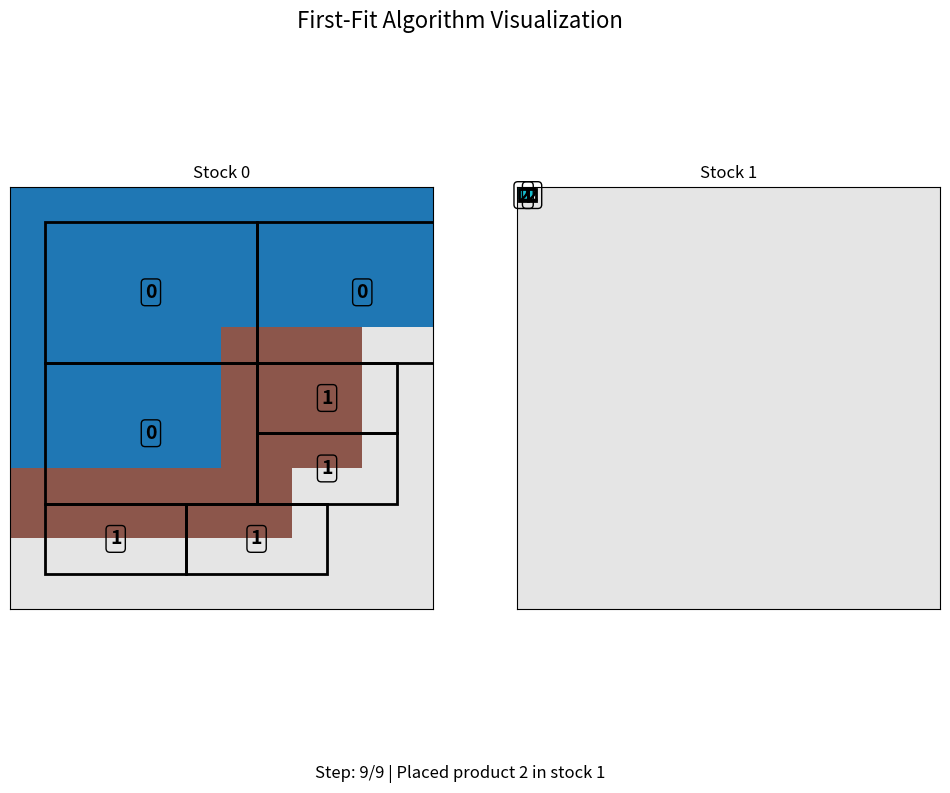
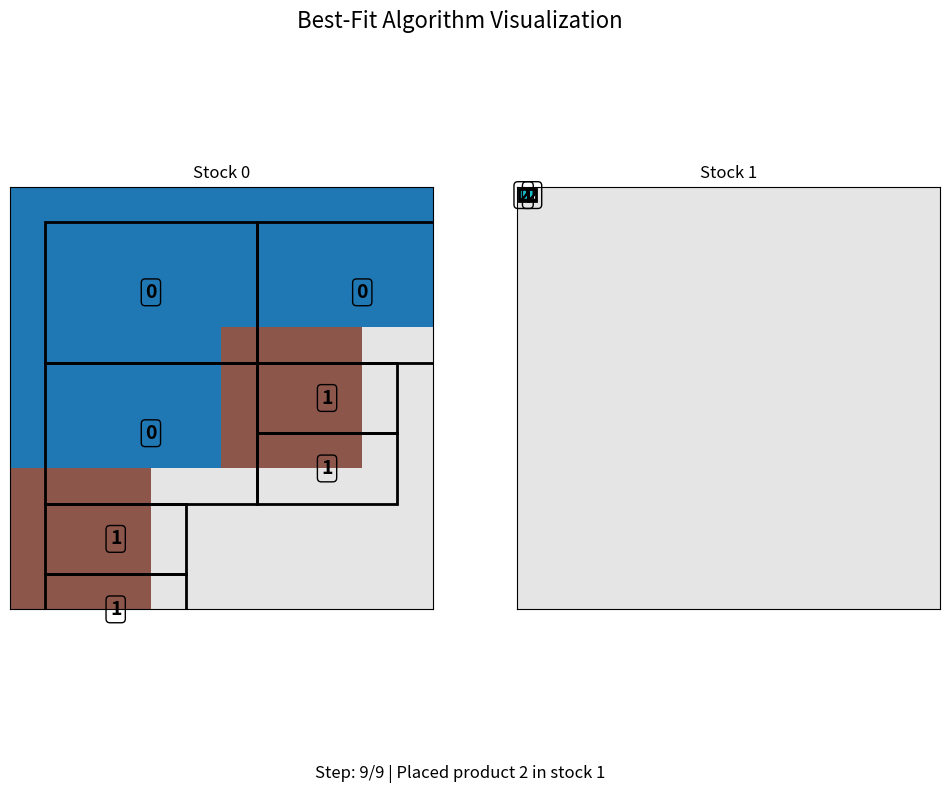
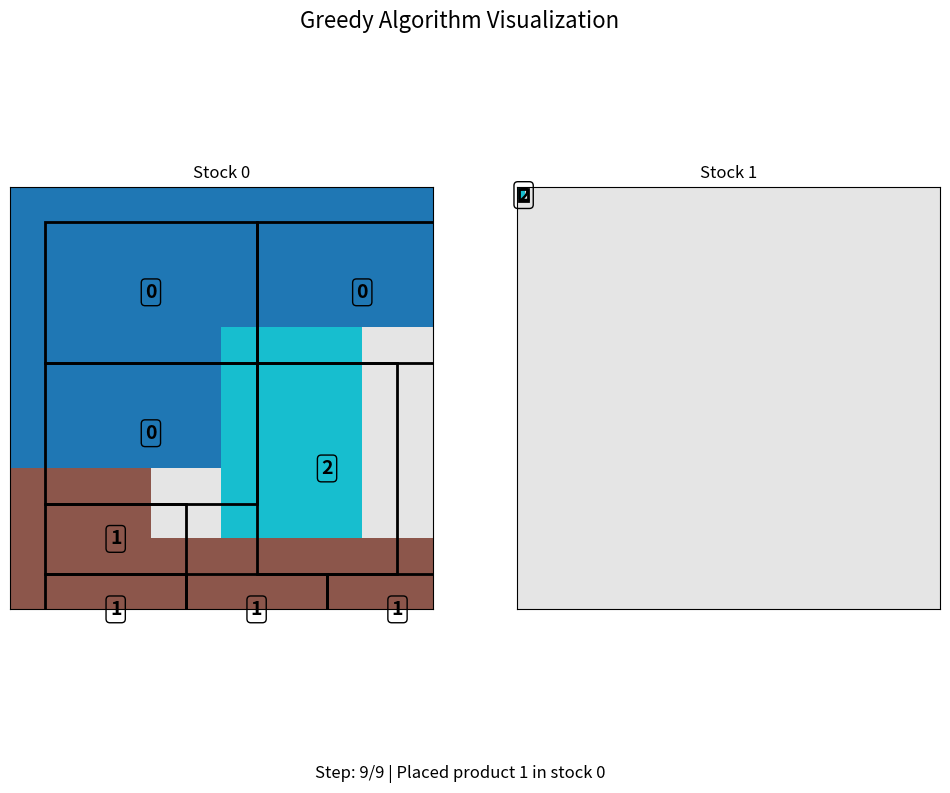

Generate these figures, in order, with matplotlib:
import numpy as np
import matplotlib.pyplot as plt
import matplotlib.colors as mcolors
import matplotlib.animation as animation
import matplotlib.patches as patches
from matplotlib.patches import Rectangle
import json
import copy
import os

# Định nghĩa lại các thuật toán với khả năng ghi lại từng bước
def first_fit_policy_visualize(observation, info):
    """First-Fit với logging từng bước"""
    list_prods = observation["products"]
    list_stocks = observation["stocks"]
    
    actions = []
    history = []  # Lưu lại trạng thái sau mỗi bước
    
    # Lưu trạng thái ban đầu
    history.append({
        "stocks": copy.deepcopy(list_stocks),
        "action": None,
        "step": 0
    })
    
    step = 1
    for prod in list_prods:
        prod_w, prod_h = prod["size"]
        
        while prod["quantity"] > 0:
            placed = False

            for idx, stock in enumerate(list_stocks):
                stock_h, stock_w = stock.shape

                if stock_h < prod_w or stock_w < prod_h:
                    continue

                for x in range(stock_h - prod_w + 1):
                    for y in range(stock_w - prod_h + 1):
                        if np.all(stock[x:x + prod_w, y:y + prod_h] == -1):
                            # Đặt sản phẩm
                            stock[x:x + prod_w, y:y + prod_h] = prod["id"]
                            
                            action = {
                                "stock_idx": idx,
                                "size": (prod_w, prod_h),
                                "position": (x, y),
                                "product_id": prod["id"]
                            }
                            
                            actions.append(action)
                            
                            # Lưu trạng thái sau khi đặt
                            history.append({
                                "stocks": copy.deepcopy(list_stocks),
                                "action": action,
                                "step": step
                            })
                            step += 1
                            
                            prod["quantity"] -= 1
                            placed = True
                            break
                    if placed:
                        break
                if placed:
                    break

            if not placed:
                # Tạo stock mới với kích thước 100x100
                new_stock_idx = len(list_stocks)
                new_stock = np.full((100, 100), -1)
                list_stocks.append(new_stock)

                new_stock[0:prod_w, 0:prod_h] = prod["id"]
                
                action = {
                    "stock_idx": new_stock_idx,
                    "size": (prod_w, prod_h),
                    "position": (0, 0),
                    "product_id": prod["id"]
                }
                
                actions.append(action)
                
                # Lưu trạng thái sau khi đặt vào stock mới
                history.append({
                    "stocks": copy.deepcopy(list_stocks),
                    "action": action,
                    "step": step
                })
                step += 1
                
                prod["quantity"] -= 1
    
    return actions, history

def best_fit_policy_visualize(observation, info):
    """Best-Fit với logging từng bước"""
    list_prods = observation["products"]
    list_stocks = observation["stocks"]
    
    actions = []
    history = []
    
    # Lưu trạng thái ban đầu
    history.append({
        "stocks": copy.deepcopy(list_stocks),
        "action": None,
        "step": 0
    })
    
    step = 1
    for prod in list_prods:
        prod_w, prod_h = prod["size"]
        
        while prod["quantity"] > 0:
            best_position = None
            best_stock_idx = None
            min_waste = float('inf')
            
            for idx, stock in enumerate(list_stocks):
                stock_h, stock_w = stock.shape
                
                if stock_h < prod_w or stock_w < prod_h:
                    continue
                
                for x in range(stock_h - prod_w + 1):
                    for y in range(stock_w - prod_h + 1):
                        if np.all(stock[x:x + prod_w, y:y + prod_h] == -1):
                            waste = 0
                            
                            if x > 0:
                                waste += sum(1 for i in range(y, y + prod_h) if stock[x-1, i] == -1)
                            
                            if x + prod_w < stock_h:
                                waste += sum(1 for i in range(y, y + prod_h) if stock[x+prod_w, i] == -1)
                            
                            if y > 0:
                                waste += sum(1 for i in range(x, x + prod_w) if stock[i, y-1] == -1)
                            
                            if y + prod_h < stock_w:
                                waste += sum(1 for i in range(x, x + prod_w) if stock[i, y+prod_h] == -1)
                            
                            if waste < min_waste:
                                min_waste = waste
                                best_position = (x, y)
                                best_stock_idx = idx
            
            if best_position is not None:
                x, y = best_position
                stock = list_stocks[best_stock_idx]
                
                stock[x:x + prod_w, y:y + prod_h] = prod["id"]
                
                action = {
                    "stock_idx": best_stock_idx,
                    "size": (prod_w, prod_h),
                    "position": (x, y),
                    "product_id": prod["id"]
                }
                
                actions.append(action)
                
                # Lưu trạng thái sau khi đặt
                history.append({
                    "stocks": copy.deepcopy(list_stocks),
                    "action": action,
                    "step": step
                })
                step += 1
                
                prod["quantity"] -= 1
            else:
                new_stock_idx = len(list_stocks)
                # Sử dụng kích thước 100x100 cho stock mới
                new_stock = np.full((100, 100), -1)
                list_stocks.append(new_stock)
                
                new_stock[0:prod_w, 0:prod_h] = prod["id"]
                
                action = {
                    "stock_idx": new_stock_idx,
                    "size": (prod_w, prod_h),
                    "position": (0, 0),
                    "product_id": prod["id"]
                }
                
                actions.append(action)
                
                # Lưu trạng thái sau khi đặt vào stock mới
                history.append({
                    "stocks": copy.deepcopy(list_stocks),
                    "action": action,
                    "step": step
                })
                step += 1
                
                prod["quantity"] -= 1
    
    return actions, history

def greedy_policy_visualize(observation, info):
    """Greedy với logging từng bước"""
    list_prods = sorted(observation["products"], key=lambda p: p["size"][0] * p["size"][1], reverse=True)
    list_stocks = observation["stocks"]
    
    actions = []
    history = []
    
    # Lưu trạng thái ban đầu
    history.append({
        "stocks": copy.deepcopy(list_stocks),
        "action": None,
        "step": 0
    })
    
    step = 1
    for prod in list_prods:
        while prod["quantity"] > 0:
            prod_w, prod_h = prod["size"]  # w, h
            placed = False

            for idx, stock in enumerate(list_stocks):
                stock_h, stock_w = stock.shape

                # Kiểm tra đủ chỗ
                if stock_h < prod_w or stock_w < prod_h:
                    continue

                # Duyệt vị trí
                for x in range(stock_h - prod_w + 1):
                    for y in range(stock_w - prod_h + 1):
                        # Kiểm tra trống
                        if np.all(stock[x:x + prod_w, y:y + prod_h] == -1):
                            # Đặt sản phẩm
                            stock[x:x + prod_w, y:y + prod_h] = prod["id"]

                            action = {
                                "stock_idx": idx,
                                "size": (prod_w, prod_h),   # (width, height)
                                "position": (x, y),         # row=x, col=y
                                "product_id": prod["id"]
                            }
                            actions.append(action)

                            # Lưu history
                            history.append({
                                "stocks": copy.deepcopy(list_stocks),
                                "action": action,
                                "step": step
                            })
                            step += 1
                            prod["quantity"] -= 1
                            placed = True
                            break
                    if placed:
                        break
                if placed:
                    break

            # Nếu không placed, tạo stock mới
            if not placed:
                new_stock_idx = len(list_stocks)
                new_stock = np.full((100, 100), -1)
                list_stocks.append(new_stock)

                # Đặt sản phẩm ở (0,0)
                new_stock[0:prod_w, 0:prod_h] = prod["id"]

                action = {
                    "stock_idx": new_stock_idx,
                    "size": (prod_w, prod_h),  # (width, height)
                    "position": (0, 0),
                    "product_id": prod["id"]
                }
                actions.append(action)

                history.append({
                    "stocks": copy.deepcopy(list_stocks),
                    "action": action,
                    "step": step
                })
                step += 1
                prod["quantity"] -= 1
    return actions, history

def load_data(filepath):
    """
    Load data from JSON file
    """
    with open(filepath, 'r') as f:
        data = json.load(f)
    
    observation = {
        "products": data["products"],
        "stocks": []
    }
    
    for stock in data["stocks"]:
        h, w = stock["size"]
        observation["stocks"].append(np.full((h, w), -1))
    
    return observation, {}

def create_animation(history, algorithm_name):
    """
    Tạo animation từ lịch sử các bước
    """
    # Tạo bảng màu cho các sản phẩm
    num_products = max([np.max(stock[stock >= 0]) if stock.size > 0 and np.max(stock) >= 0 else 0 
                        for step in history for stock in step["stocks"]]) + 1
    
    cmap = plt.cm.get_cmap('tab10', num_products)
    colors = [cmap(i) for i in range(num_products)]
    colors.insert(0, (0.9, 0.9, 0.9, 1.0))  # Màu cho ô trống (-1)
    
    # Tạo colormap tùy chỉnh
    custom_cmap = mcolors.ListedColormap(colors)
    bounds = list(range(-1, num_products + 1))
    norm = mcolors.BoundaryNorm(bounds, custom_cmap.N)
    
    # Tìm tổng số stock tối đa trong lịch sử
    max_stocks = max(len(step["stocks"]) for step in history)
    
    # Xác định số cột/hàng để hiển thị tất cả stocks
    cols = min(3, max_stocks)
    rows = (max_stocks + cols - 1) // cols
    
    fig, ax = plt.subplots(rows, cols, figsize=(12, 8))
    fig.suptitle(f"{algorithm_name} Algorithm Visualization", fontsize=16)
    
    # Làm phẳng mảng axes nếu cần
    if rows == 1 and cols == 1:
        ax = np.array([ax])
    elif rows == 1 or cols == 1:
        ax = ax.flatten()
    
    # Ẩn các axes không sử dụng
    for i in range(max_stocks, rows * cols):
        row, col = i // cols, i % cols
        if rows > 1:
            ax[row, col].axis('off')
        else:
            ax[i].axis('off')
    
    # Tạo text object cho thông tin bước
    step_text_obj = fig.text(0.5, 0.02, "", ha='center', fontsize=12)
    
    # Hàm cập nhật frame
    def update(frame):
        step_data = history[frame]
        stocks = step_data["stocks"]
        action = step_data["action"]
        step = step_data["step"]
        
        # Xóa nội dung cũ
        for a in ax.flatten():
            a.clear()
            a.set_xticks([])
            a.set_yticks([])
        
        # Tạo danh sách tất cả actions đến thời điểm frame
        actions_up_to_frame = []
        for idx in range(frame + 1):
            step_d = history[idx]
            if step_d["action"] is not None:
                actions_up_to_frame.append(step_d["action"])
        
        # Vẽ các stock (heatmap)
        for i, stock in enumerate(stocks):
            row, col = i // cols, i % cols
            
            if rows > 1:
                axes = ax[row, col]
            else:
                axes = ax[i]
            
            # Vẽ heatmap cho stock
            im = axes.imshow(stock, cmap=custom_cmap, norm=norm, origin='upper')
            
            # Vẽ đường lưới + tiêu đề
            axes.set_title(f"Stock {i}")
            axes.grid(True, which='both', color='black', linewidth=0.5)
            
            # Vẽ hình chữ nhật và ID cho từng action thuộc stock i
            for act in actions_up_to_frame:
                if act["stock_idx"] == i:
                    x, y = act["position"]
                    w, h = act["size"]
                    pid = act["product_id"]
                    
                    # Vẽ hình chữ nhật (chú ý Rectangle((left, top), width, height))
                    # Trong ma trận, x là row, y là column => rect((col, row), width, height)
                    rect = patches.Rectangle((y, x), h, w, 
                                            linewidth=2, edgecolor='black', facecolor='none')
                    axes.add_patch(rect)
                    
                    # Tọa độ trung tâm
                    center_x = x + w / 2
                    center_y = y + h / 2
                    
                    # In ID ở giữa
                    axes.text(center_y, center_x, f'{int(pid)}', 
                            ha='center', va='center',
                            color='white' if pid > 2 else 'black',
                            fontsize=14, fontweight='bold',
                            bbox=dict(boxstyle="round,pad=0.2", 
                                        edgecolor="black", facecolor="none"))
        
        # Cập nhật thông tin bước
        step_info = f"Step: {step}/{len(history)-1}"
        if action:
            pid = action["product_id"]
            stock_idx = action["stock_idx"]
            step_info += f" | Placed product {pid} in stock {stock_idx}"
        
        step_text_obj.set_text(step_info)
        
        return ax.flatten()

        
    # Tạo animation
    ani = animation.FuncAnimation(fig, update, frames=len(history), 
                                 interval=800, blit=False)
    
    return fig, ani

def save_animation_as_gif(ani, filename, fps=1):
    """
    Lưu animation thành file GIF
    """
    # Tạo thư mục results nếu chưa tồn tại
    os.makedirs("results", exist_ok=True)
    
    # Đường dẫn đầy đủ
    filepath = os.path.join("results", filename)
    
    # Lưu animation
    print(f"Saving animation to {filepath}...")
    ani.save(filepath, writer='pillow', fps=fps)
    print(f"Animation saved to {filepath}")

def run_all_algorithms(data_file):
    """
    Chạy tất cả các thuật toán và tạo GIF
    """
    print(f"Loading data from {data_file}...")
    
    # Tạo một bản sao riêng cho mỗi thuật toán
    observation_ff, info_ff = load_data(data_file)
    observation_bf, info_bf = load_data(data_file)
    observation_greedy, info_greedy = load_data(data_file)
    
    # Chạy First-Fit
    print("Running First-Fit algorithm...")
    _, ff_history = first_fit_policy_visualize(observation_ff, info_ff)
    
    # Chạy Best-Fit
    print("Running Best-Fit algorithm...")
    _, bf_history = best_fit_policy_visualize(observation_bf, info_bf)
    
    # Chạy Greedy
    print("Running Greedy algorithm...")
    _, greedy_history = greedy_policy_visualize(observation_greedy, info_greedy)
    
    # Tạo và lưu GIF
    print("Creating animations...")
    
    # First-Fit
    _, ff_ani = create_animation(ff_history, "First-Fit")
    save_animation_as_gif(ff_ani, "first_fit_animation.gif", fps=1)
    
    # Best-Fit
    _, bf_ani = create_animation(bf_history, "Best-Fit")
    save_animation_as_gif(bf_ani, "best_fit_animation.gif", fps=1)
    
    # Greedy
    _, greedy_ani = create_animation(greedy_history, "Greedy")
    save_animation_as_gif(greedy_ani, "greedy_animation.gif", fps=1)
    
    print("All animations created successfully!")

if __name__ == "__main__":
    # Để chạy từ file dữ liệu của bạn, đổi đường dẫn này:
    data_file = "policy_REL/data/data_2.json"
    
    try:
        run_all_algorithms(data_file)
    except FileNotFoundError:
        print(f"Error: Input file '{data_file}' not found.")
        print("Looking for alternative data file...")
        
        # Thử tạo dữ liệu mẫu nếu không tìm thấy file
        try:
            # Tạo thư mục nếu chưa tồn tại
            os.makedirs("sample_data", exist_ok=True)
            
            # Tạo dữ liệu mẫu
            sample_data = {
                "products": [
                    {"id": 0, "size": [2, 3], "quantity": 3},
                    {"id": 1, "size": [1, 2], "quantity": 4},
                    {"id": 2, "size": [3, 2], "quantity": 2}
                ],
                "stocks": [
                    {"size": [6, 6]}
                ]
            }
            
            # Lưu dữ liệu mẫu
            sample_file = "sample_data/sample_data.json"
            with open(sample_file, 'w') as f:
                json.dump(sample_data, f, indent=4)
            
            print(f"Created sample data file: {sample_file}")
            print("Running algorithms with sample data...")
            
            run_all_algorithms(sample_file)
            
        except Exception as e:
            print(f"Error creating sample data: {e}")
            import traceback
            traceback.print_exc()
    except Exception as e:
        print(f"Error during execution: {e}")
        import traceback
        traceback.print_exc()
